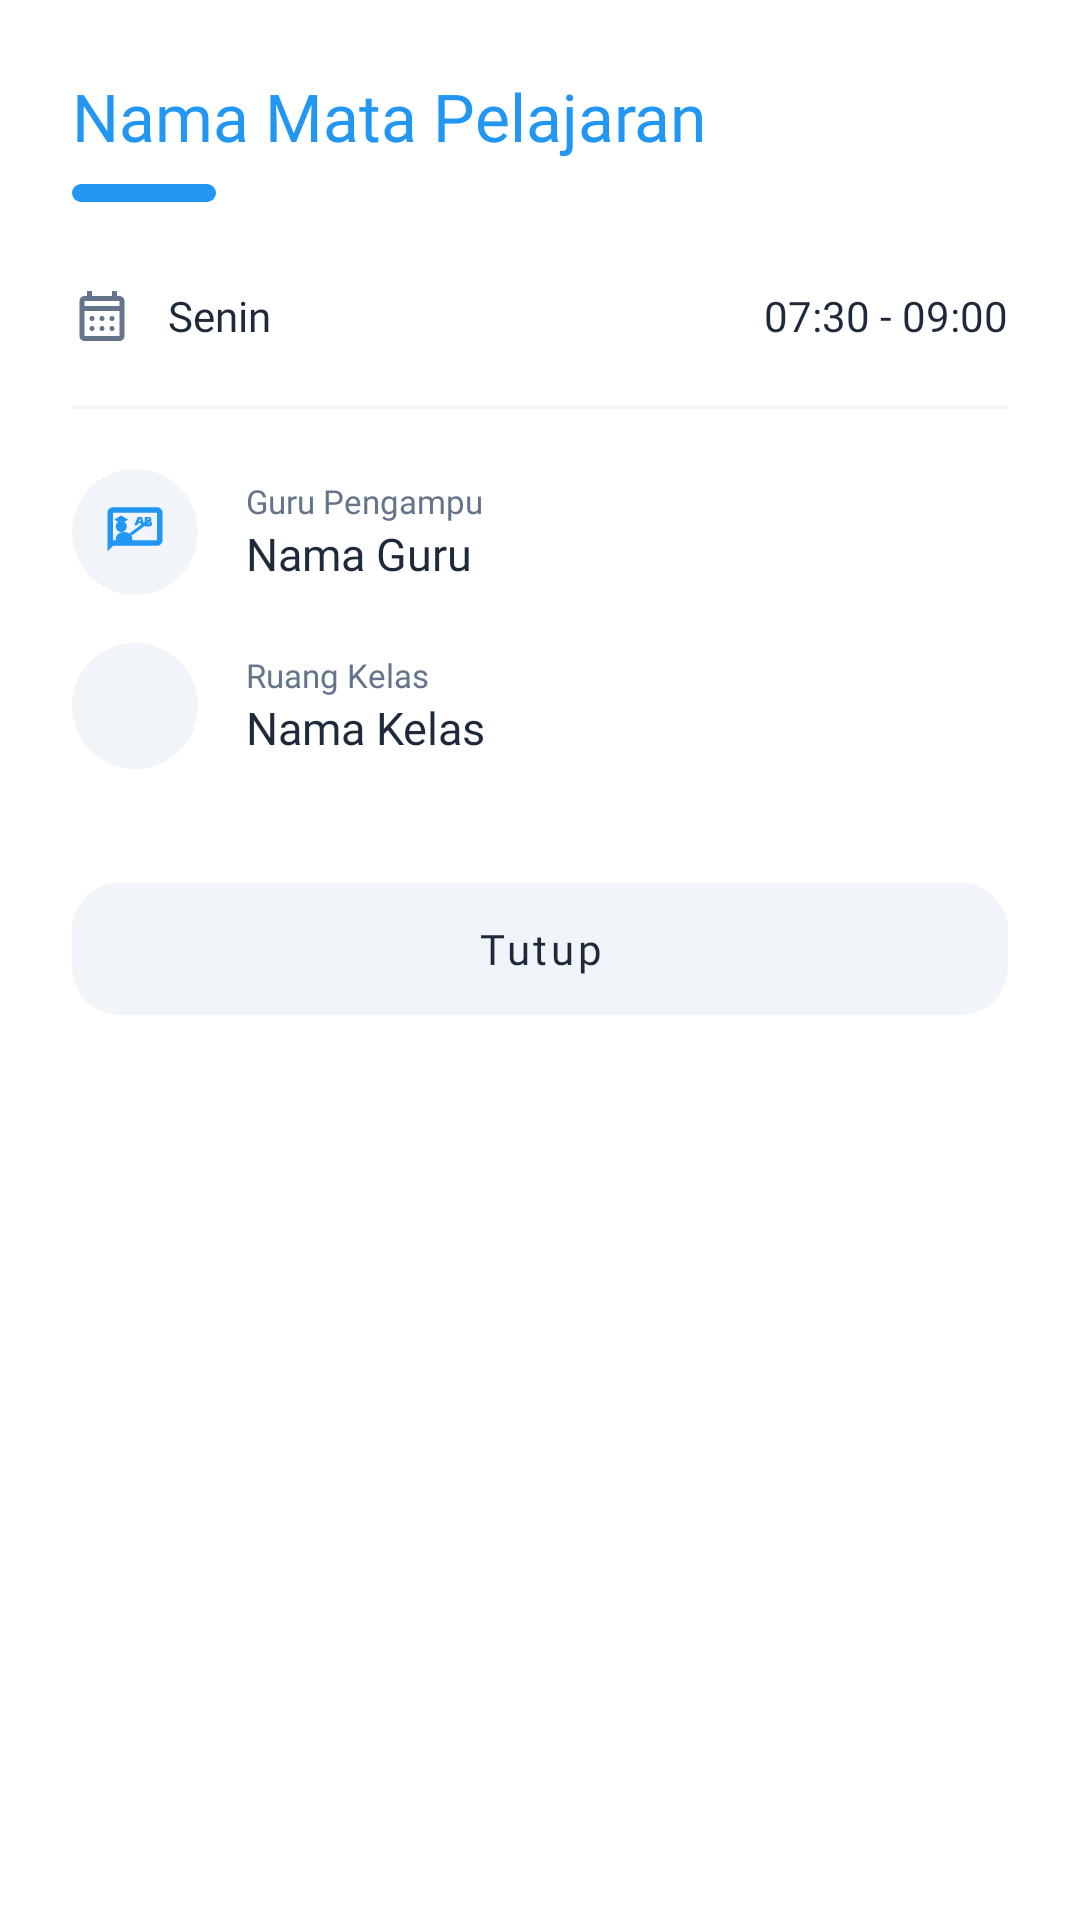

Layout XML and referenced resources for this Android screen:
<!-- AndroidManifest.xml: application theme Theme.Eduface -->
<!-- res/layout/dialog_detail_schedule.xml -->
<?xml version="1.0" encoding="utf-8"?>
<com.google.android.material.card.MaterialCardView xmlns:android="http://schemas.android.com/apk/res/android"
    xmlns:app="http://schemas.android.com/apk/res-auto"
    android:layout_width="match_parent"
    android:layout_height="wrap_content"
    app:cardCornerRadius="28dp"
    app:cardElevation="0dp">

    <LinearLayout
        android:layout_width="match_parent"
        android:layout_height="wrap_content"
        android:orientation="vertical"
        android:padding="24dp">

        <TextView
            android:id="@+id/tv_dialog_subject"
            android:layout_width="match_parent"
            android:layout_height="wrap_content"
            android:fontFamily="@font/poppins_bold"
            android:text="Nama Mata Pelajaran"
            android:textColor="@color/edu_blue_primary"
            android:textSize="22sp" />

        <View
            android:layout_width="48dp"
            android:layout_height="6dp"
            android:layout_marginTop="8dp"
            android:background="@drawable/bg_pill_primary"
            android:backgroundTint="@color/edu_blue_primary" />

        <LinearLayout
            android:layout_width="match_parent"
            android:layout_height="wrap_content"
            android:layout_marginTop="28dp"
            android:baselineAligned="false"
            android:orientation="horizontal">

            <LinearLayout
                android:layout_width="0dp"
                android:layout_height="wrap_content"
                android:layout_weight="1"
                android:gravity="center_vertical"
                android:orientation="horizontal">

                <ImageView
                    android:layout_width="20dp"
                    android:layout_height="20dp"
                    android:src="@drawable/ic_schedule"
                    app:tint="@color/text_gray" />

                <TextView
                    android:id="@+id/tv_dialog_day"
                    android:layout_width="wrap_content"
                    android:layout_height="wrap_content"
                    android:layout_marginStart="12dp"
                    android:fontFamily="@font/poppins_medium"
                    android:text="Senin"
                    android:textColor="@color/text_dark"
                    android:textSize="14sp" />
            </LinearLayout>

            <LinearLayout
                android:layout_width="0dp"
                android:layout_height="wrap_content"
                android:layout_weight="1.2"
                android:gravity="center_vertical|end"
                android:orientation="horizontal">

                <ImageView
                    android:layout_width="20dp"
                    android:layout_height="20dp"
                    android:src="@drawable/ic_info"
                    app:tint="@color/text_gray" />

                <TextView
                    android:id="@+id/tv_dialog_time"
                    android:layout_width="wrap_content"
                    android:layout_height="wrap_content"
                    android:layout_marginStart="8dp"
                    android:fontFamily="@font/poppins_medium"
                    android:text="07:30 - 09:00"
                    android:textColor="@color/text_dark"
                    android:textSize="14sp" />
            </LinearLayout>
        </LinearLayout>

        <View
            android:layout_width="match_parent"
            android:layout_height="1dp"
            android:layout_marginVertical="20dp"
            android:background="#F1F5F9" />

        <LinearLayout
            android:layout_width="match_parent"
            android:layout_height="wrap_content"
            android:gravity="center_vertical"
            android:orientation="horizontal">

            <ImageView
                android:layout_width="42dp"
                android:layout_height="42dp"
                android:background="@drawable/bg_pill_primary"
                android:backgroundTint="#F1F5F9"
                android:padding="10dp"
                android:src="@drawable/ic_teacher"
                app:tint="@color/edu_blue_primary" />

            <LinearLayout
                android:layout_width="wrap_content"
                android:layout_height="wrap_content"
                android:layout_marginStart="16dp"
                android:orientation="vertical">

                <TextView
                    android:layout_width="wrap_content"
                    android:layout_height="wrap_content"
                    android:fontFamily="@font/poppins_regular"
                    android:text="Guru Pengampu"
                    android:textColor="@color/text_gray"
                    android:textSize="11sp" />

                <TextView
                    android:id="@+id/tv_dialog_teacher"
                    android:layout_width="wrap_content"
                    android:layout_height="wrap_content"
                    android:fontFamily="@font/poppins_semibold"
                    android:text="Nama Guru"
                    android:textColor="@color/text_dark"
                    android:textSize="15sp" />
            </LinearLayout>
        </LinearLayout>

        <LinearLayout
            android:layout_width="match_parent"
            android:layout_height="wrap_content"
            android:layout_marginTop="16dp"
            android:gravity="center_vertical"
            android:orientation="horizontal">

            <ImageView
                android:layout_width="42dp"
                android:layout_height="42dp"
                android:background="@drawable/bg_pill_primary"
                android:backgroundTint="#F1F5F9"
                android:padding="10dp"
                android:src="@drawable/ic_classes"
                app:tint="@color/edu_blue_primary" />

            <LinearLayout
                android:layout_width="wrap_content"
                android:layout_height="wrap_content"
                android:layout_marginStart="16dp"
                android:orientation="vertical">

                <TextView
                    android:layout_width="wrap_content"
                    android:layout_height="wrap_content"
                    android:fontFamily="@font/poppins_regular"
                    android:text="Ruang Kelas"
                    android:textColor="@color/text_gray"
                    android:textSize="11sp" />

                <TextView
                    android:id="@+id/tv_dialog_class"
                    android:layout_width="wrap_content"
                    android:layout_height="wrap_content"
                    android:fontFamily="@font/poppins_semibold"
                    android:text="Nama Kelas"
                    android:textColor="@color/text_dark"
                    android:textSize="15sp" />
            </LinearLayout>
        </LinearLayout>

        <com.google.android.material.button.MaterialButton
            android:id="@+id/btn_close_dialog"
            style="@style/Widget.MaterialComponents.Button.UnelevatedButton"
            android:layout_width="match_parent"
            android:layout_height="56dp"
            android:layout_marginTop="32dp"
            android:backgroundTint="#F1F5F9"
            android:fontFamily="@font/poppins_semibold"
            android:text="Tutup"
            android:textAllCaps="false"
            android:textColor="@color/text_dark"
            app:cornerRadius="16dp" />

    </LinearLayout>
</com.google.android.material.card.MaterialCardView>
<!-- resources referenced by this layout -->
<resources>
  <color name="edu_blue_primary">#2196F3</color>
  <color name="text_dark">#1E293B</color>
  <color name="text_gray">#64748B</color>
  <!-- drawable bg_pill_primary (drawable) -->
  <?xml version="1.0" encoding="utf-8"?>
  <shape xmlns:android="http://schemas.android.com/apk/res/android">
      <solid android:color="@color/edu_blue_primary" />
  
      <corners android:radius="100dp" />
  </shape>
  <!-- drawable ic_schedule (drawable) -->
  <vector xmlns:android="http://schemas.android.com/apk/res/android" android:height="24dp" android:tint="#000000" android:viewportHeight="960" android:viewportWidth="960" android:width="24dp">
  
      <path android:fillColor="@android:color/white" android:pathData="M200,880Q167,880 143.5,856.5Q120,833 120,800L120,240Q120,207 143.5,183.5Q167,160 200,160L240,160L240,80L320,80L320,160L640,160L640,80L720,80L720,160L760,160Q793,160 816.5,183.5Q840,207 840,240L840,800Q840,833 816.5,856.5Q793,880 760,880L200,880ZM200,800L760,800Q760,800 760,800Q760,800 760,800L760,400L200,400L200,800Q200,800 200,800Q200,800 200,800ZM200,320L760,320L760,240Q760,240 760,240Q760,240 760,240L200,240Q200,240 200,240Q200,240 200,240L200,320ZM200,320L200,240Q200,240 200,240Q200,240 200,240L200,240Q200,240 200,240Q200,240 200,240L200,320ZM480,560Q463,560 451.5,548.5Q440,537 440,520Q440,503 451.5,491.5Q463,480 480,480Q497,480 508.5,491.5Q520,503 520,520Q520,537 508.5,548.5Q497,560 480,560ZM320,560Q303,560 291.5,548.5Q280,537 280,520Q280,503 291.5,491.5Q303,480 320,480Q337,480 348.5,491.5Q360,503 360,520Q360,537 348.5,548.5Q337,560 320,560ZM640,560Q623,560 611.5,548.5Q600,537 600,520Q600,503 611.5,491.5Q623,480 640,480Q657,480 668.5,491.5Q680,503 680,520Q680,537 668.5,548.5Q657,560 640,560ZM480,720Q463,720 451.5,708.5Q440,697 440,680Q440,663 451.5,651.5Q463,640 480,640Q497,640 508.5,651.5Q520,663 520,680Q520,697 508.5,708.5Q497,720 480,720ZM320,720Q303,720 291.5,708.5Q280,697 280,680Q280,663 291.5,651.5Q303,640 320,640Q337,640 348.5,651.5Q360,663 360,680Q360,697 348.5,708.5Q337,720 320,720ZM640,720Q623,720 611.5,708.5Q600,697 600,680Q600,663 611.5,651.5Q623,640 640,640Q657,640 668.5,651.5Q680,663 680,680Q680,697 668.5,708.5Q657,720 640,720Z"/>
  
  </vector>
  <!-- drawable ic_teacher (drawable) -->
  <vector xmlns:android="http://schemas.android.com/apk/res/android"
      android:width="24dp"
      android:height="24dp"
      android:viewportWidth="24"
      android:viewportHeight="24">
  
      <path
          android:fillColor="#FF000000"
          android:pathData="M2,3h18c1.1,0 2,0.9 2,2v10c0,1.1 -0.9,2 -2,2H4l-2,2V5c0,-1.1 0.9,-2 2,-2z M20,15V5H4v10H20z"/>
  
      <path
          android:fillColor="#FF000000"
          android:pathData="M7,12c1.1,0 2,-0.9 2,-2s-0.9,-2 -2,-2s-2,0.9 -2,2S5.9,12 7,12z M11,14.5c0,-1.47 -1.34,-2.5 -3,-2.5s-3,1.03 -3,2.5V16h6V14.5z"/>
  
      <path
          android:fillColor="#FF000000"
          android:pathData="M4.5,7.5l2.5,-1.5l2.5,1.5l-2.5,1.5z"/>
  
      <path
          android:fillColor="#FF000000"
          android:pathData="M13,6.5h1.5l1,3h-1.2l-0.2,-0.7h-1l-0.2,0.7h-1.2L13,6.5z M13.4,8.1h0.7l-0.3,-1.1L13.4,8.1z"/>
      <path
          android:fillColor="#FF000000"
          android:pathData="M17,6.5c0.6,0 1,0.4 1,1c0,0.3 -0.1,0.5 -0.3,0.7c0.3,0.2 0.5,0.5 0.5,0.8c0,0.6 -0.4,1 -1,1h-1.7V6.5H17z M16.5,7.5h0.5c0.1,0 0.2,-0.1 0.2,-0.2s-0.1,-0.2 -0.2,-0.2h-0.5V7.5z M16.5,9h0.7c0.1,0 0.2,-0.1 0.2,-0.2s-0.1,-0.2 -0.2,-0.2h-0.7V9z"/>
  
      <path
          android:fillColor="#FF000000"
          android:pathData="M10,12.5l6,-4.5l0.8,0.8l-6,4.5z"/>
  </vector>
  <style name="Theme.Eduface" parent="Theme.MaterialComponents.Light.NoActionBar">
          <item name="colorPrimary">@color/edu_blue_primary</item>
          <item name="colorPrimaryVariant">@color/edu_blue_primary</item>
          <item name="colorOnPrimary">@color/white</item>
          <item name="android:statusBarColor">@color/edu_blue_primary</item>
          <item name="android:forceDarkAllowed" tools:targetApi="q">false</item>
      </style>
  <color name="white">#FFFFFF</color>
</resources>
